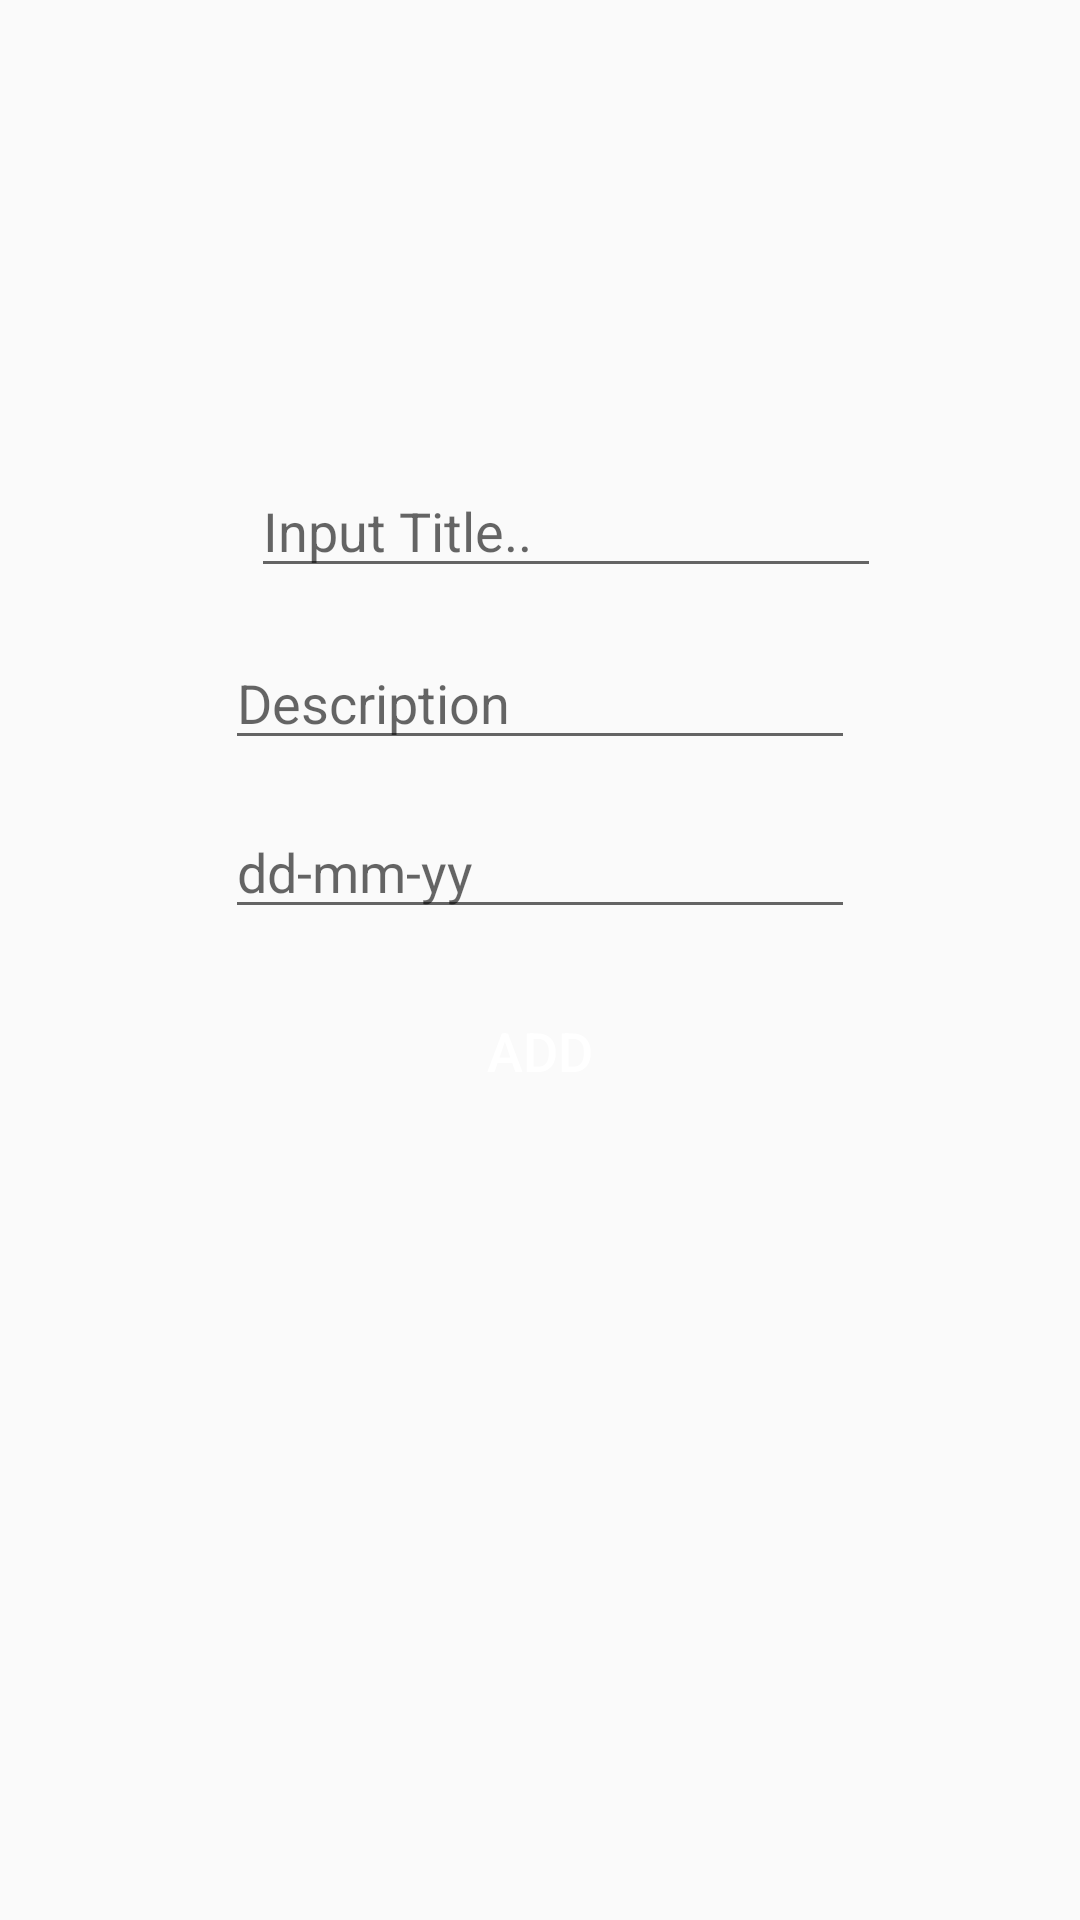

Reconstruct the res/layout file that produces this screen, plus the resources it refers to.
<!-- AndroidManifest.xml: application theme AppTheme -->
<!-- res/layout/activity_add_timeline.xml -->
<?xml version="1.0" encoding="utf-8"?>
<android.support.constraint.ConstraintLayout xmlns:android="http://schemas.android.com/apk/res/android"
    xmlns:app="http://schemas.android.com/apk/res-auto"
    xmlns:tools="http://schemas.android.com/tools"
    android:layout_width="match_parent"
    android:layout_height="match_parent"
    tools:context=".AddTimelineActivity"
    android:background="@drawable/blue">

    <EditText
        android:id="@+id/tAddDate"
        android:layout_width="wrap_content"
        android:layout_height="wrap_content"
        android:layout_marginStart="8dp"
        android:layout_marginTop="8dp"
        android:layout_marginEnd="8dp"
        android:layout_marginBottom="8dp"
        android:ems="10"
        android:inputType="date"
        android:hint="dd-mm-yy"
        app:layout_constraintBottom_toBottomOf="parent"
        app:layout_constraintEnd_toEndOf="parent"
        app:layout_constraintStart_toStartOf="parent"
        app:layout_constraintTop_toTopOf="parent"
        app:layout_constraintVertical_bias="0.447" />

    <EditText
        android:id="@+id/tAddJudul"
        android:layout_width="wrap_content"
        android:layout_height="wrap_content"
        android:layout_marginStart="56dp"
        android:layout_marginTop="8dp"
        android:layout_marginEnd="8dp"
        android:layout_marginBottom="8dp"
        android:ems="10"
        android:inputType="textPersonName"
        android:hint="Input Title.."
        app:layout_constraintBottom_toBottomOf="parent"
        app:layout_constraintEnd_toEndOf="parent"
        app:layout_constraintHorizontal_bias="0.32"
        app:layout_constraintStart_toStartOf="parent"
        app:layout_constraintTop_toTopOf="parent"
        app:layout_constraintVertical_bias="0.252" />

    <EditText
        android:id="@+id/tAddDesk"
        android:layout_width="wrap_content"
        android:layout_height="wrap_content"
        android:layout_marginStart="8dp"
        android:layout_marginTop="8dp"
        android:layout_marginEnd="8dp"
        android:layout_marginBottom="8dp"
        android:ems="10"
        android:inputType="textMultiLine"
        android:hint="Description"
        app:layout_constraintBottom_toBottomOf="parent"
        app:layout_constraintEnd_toEndOf="parent"
        app:layout_constraintStart_toStartOf="parent"
        app:layout_constraintTop_toTopOf="parent"
        app:layout_constraintVertical_bias="0.35" />

    <Button
        android:id="@+id/btnAdd"
        android:layout_width="300dp"
        android:layout_height="50dp"
        android:layout_marginStart="8dp"
        android:layout_marginTop="8dp"
        android:layout_marginEnd="8dp"
        android:layout_marginBottom="8dp"
        android:background="@drawable/mybutton"
        android:padding="10dp"
        android:text="Add"
        android:textColor="#fff"
        android:textSize="18sp"
        app:layout_constraintBottom_toBottomOf="parent"
        app:layout_constraintEnd_toEndOf="parent"
        app:layout_constraintHorizontal_bias="0.498"
        app:layout_constraintStart_toStartOf="parent"
        app:layout_constraintTop_toTopOf="parent"
        app:layout_constraintVertical_bias="0.553" />
</android.support.constraint.ConstraintLayout>
<!-- resources referenced by this layout -->
<resources>
  <style name="AppTheme" parent="Theme.AppCompat.Light.DarkActionBar">
          
          <item name="colorPrimary">@color/colorPrimary</item>
          <item name="colorPrimaryDark">@color/colorPrimaryDark</item>
          <item name="colorAccent">@color/colorAccent</item>
      </style>
  <!-- not gathered from this repository: default colours our renderer supplied (Android Studio template values) -->
  <color name="colorPrimary">#FF6200EE</color>
  <color name="colorPrimaryDark">#FF3700B3</color>
  <color name="colorAccent">#FF03DAC5</color>
</resources>
